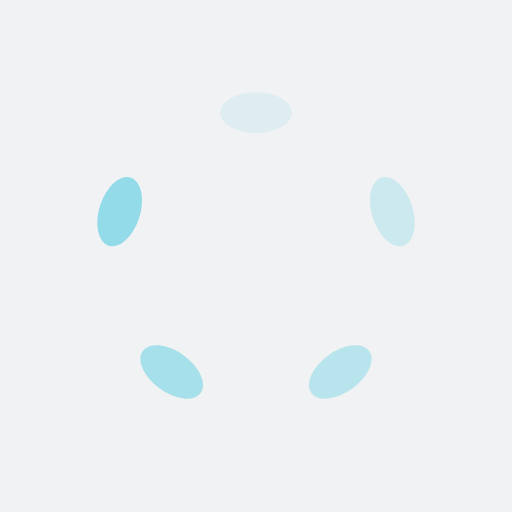
t = 0.00 s
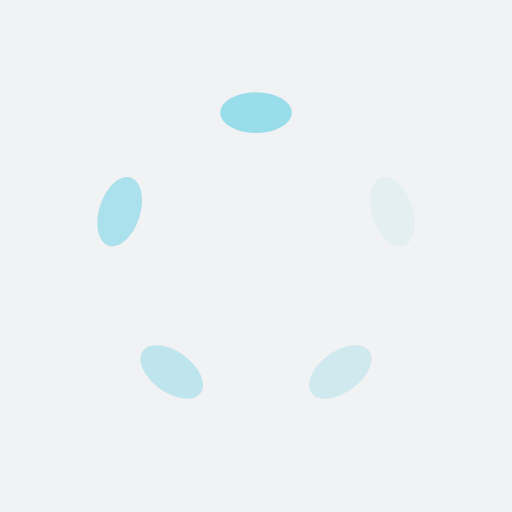
t = 0.25 s
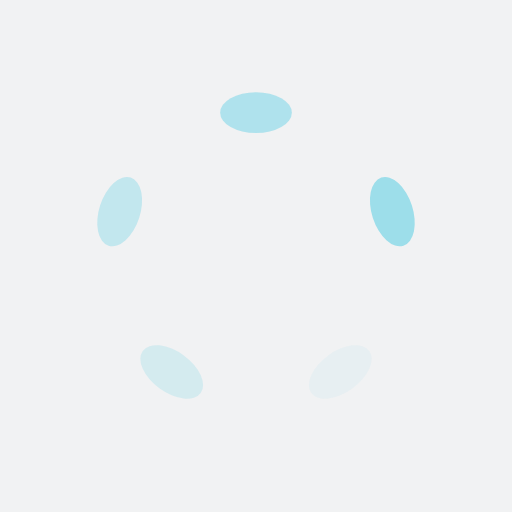
t = 0.50 s
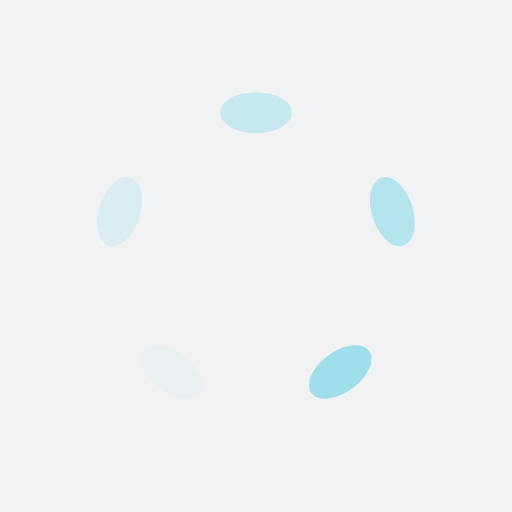
t = 0.75 s

The animated SVG that drew these frames (rendered in a browser with its animation timeline set to each time). Animation: 5 SMIL elements (animate=5); one cycle of 1.00 s, repeats indefinitely.

<?xml version="1.0" encoding="utf-8"?>
<svg xmlns="http://www.w3.org/2000/svg" xmlns:xlink="http://www.w3.org/1999/xlink" style="margin: auto; background: rgb(241, 242, 243); display: block; shape-rendering: auto;" width="200px" height="200px" viewBox="0 0 100 100" preserveAspectRatio="xMidYMid">
<g transform="rotate(0 50 50)">
  <rect x="43" y="18" rx="7" ry="4" width="14" height="8" fill="#93dbe9">
    <animate attributeName="opacity" values="1;0" keyTimes="0;1" dur="1s" begin="-0.8s" repeatCount="indefinite"></animate>
  </rect>
</g><g transform="rotate(72 50 50)">
  <rect x="43" y="18" rx="7" ry="4" width="14" height="8" fill="#93dbe9">
    <animate attributeName="opacity" values="1;0" keyTimes="0;1" dur="1s" begin="-0.6s" repeatCount="indefinite"></animate>
  </rect>
</g><g transform="rotate(144 50 50)">
  <rect x="43" y="18" rx="7" ry="4" width="14" height="8" fill="#93dbe9">
    <animate attributeName="opacity" values="1;0" keyTimes="0;1" dur="1s" begin="-0.4s" repeatCount="indefinite"></animate>
  </rect>
</g><g transform="rotate(216 50 50)">
  <rect x="43" y="18" rx="7" ry="4" width="14" height="8" fill="#93dbe9">
    <animate attributeName="opacity" values="1;0" keyTimes="0;1" dur="1s" begin="-0.2s" repeatCount="indefinite"></animate>
  </rect>
</g><g transform="rotate(288 50 50)">
  <rect x="43" y="18" rx="7" ry="4" width="14" height="8" fill="#93dbe9">
    <animate attributeName="opacity" values="1;0" keyTimes="0;1" dur="1s" begin="0s" repeatCount="indefinite"></animate>
  </rect>
</g>
<!-- [ldio] generated by https://loading.io/ --></svg>